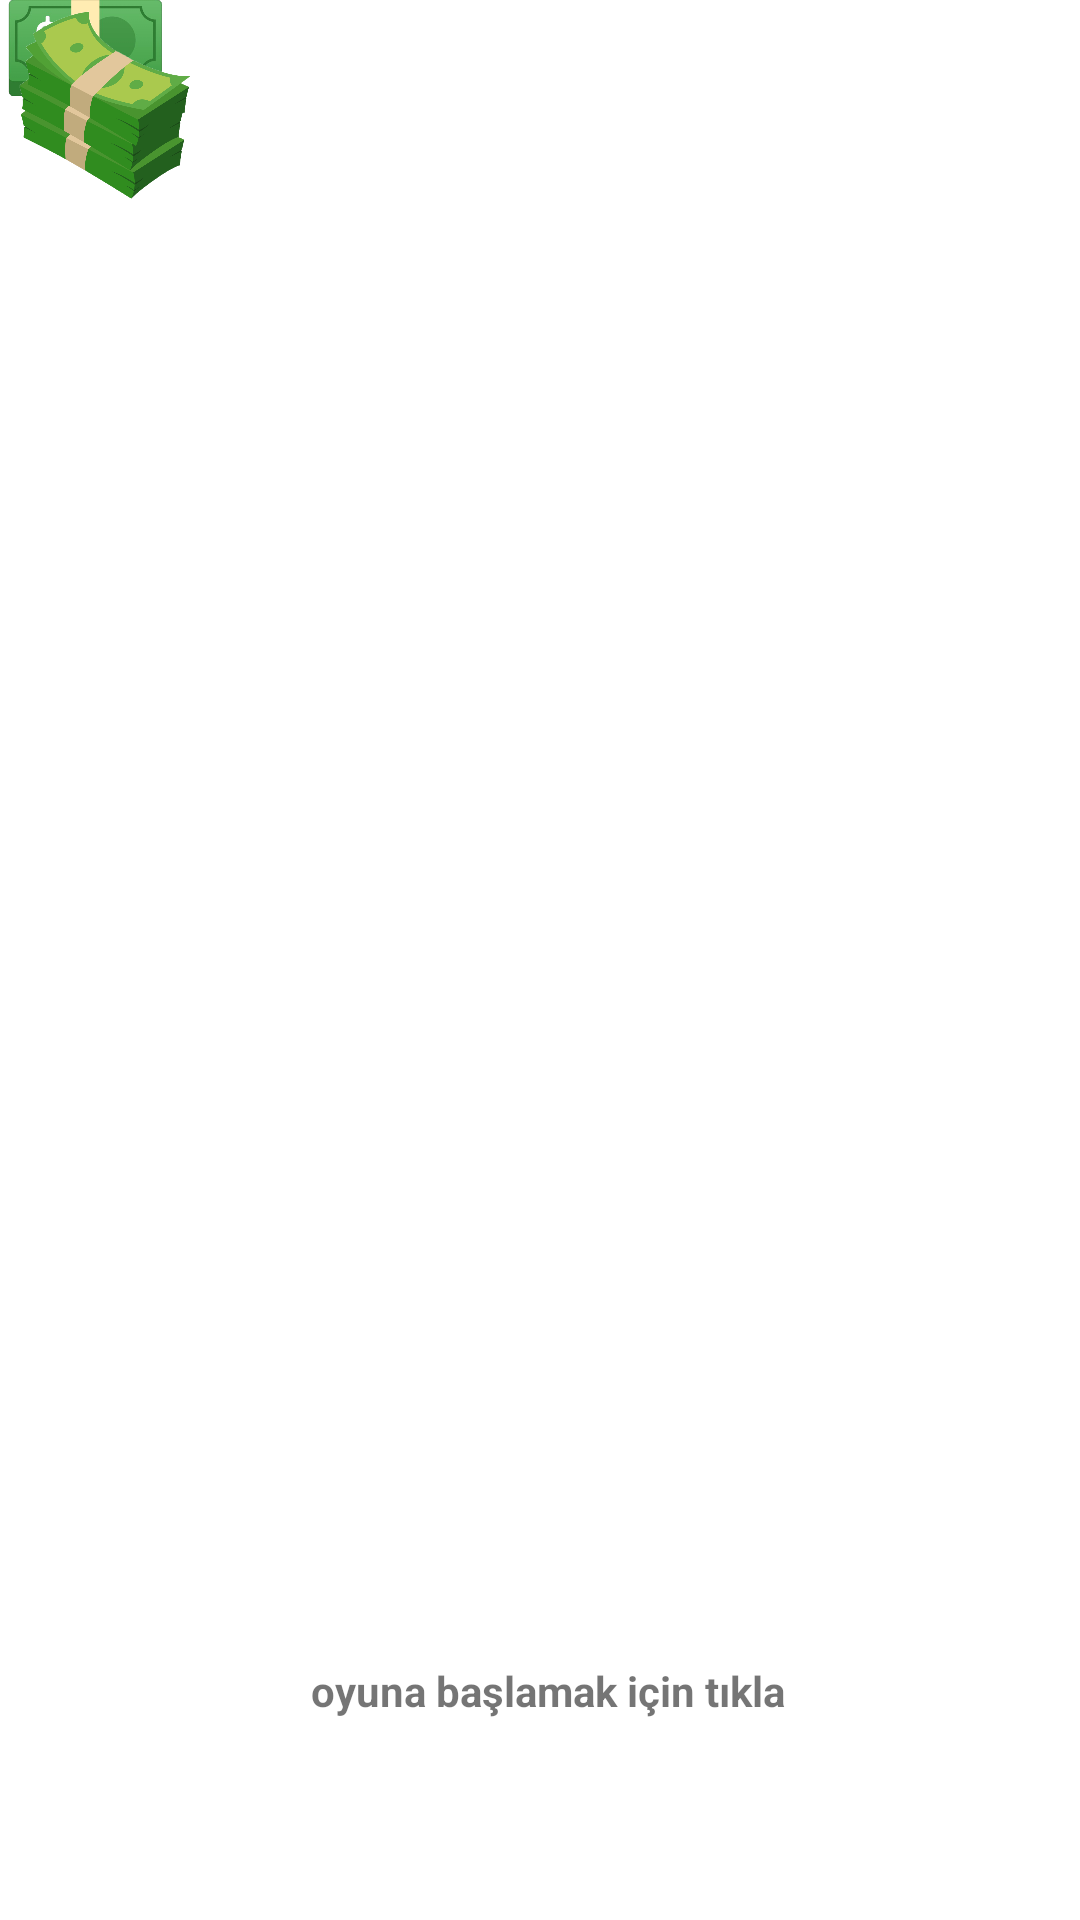

This screen was rendered from an Android layout file. Write that file and the resources it references.
<!-- AndroidManifest.xml: application theme Theme.HarranHub -->
<!-- res/layout/fragment_oyun_oyna_sayfa.xml -->
<?xml version="1.0" encoding="utf-8"?>
<androidx.constraintlayout.widget.ConstraintLayout xmlns:android="http://schemas.android.com/apk/res/android"
xmlns:app="http://schemas.android.com/apk/res-auto"
xmlns:tools="http://schemas.android.com/tools"
android:id="@+id/cl"
android:background="@color/white"
android:layout_width="match_parent"
android:layout_height="match_parent"
tools:context=".AnaSayfa.MenuSayfalari.Oyun.OyunOynaSayfa">

<TextView
    android:id="@+id/puan_text"
    android:layout_width="wrap_content"
    android:layout_height="wrap_content"
    android:layout_marginStart="174dp"
    android:layout_marginTop="21dp"
    android:layout_marginEnd="179dp"
    android:text="0"
    android:textColor="#FFFFFF"
    android:textSize="30sp"
    android:textStyle="bold"
    app:layout_constraintEnd_toEndOf="parent"
    app:layout_constraintStart_toStartOf="parent"
    app:layout_constraintTop_toTopOf="parent" />

<ImageView
    android:id="@+id/maincharacter"
    android:layout_width="wrap_content"
    android:layout_height="wrap_content"
    app:srcCompat="@drawable/anakarakter"
    tools:layout_editor_absoluteX="4dp"
    tools:layout_editor_absoluteY="251dp" />

<ImageView
    android:id="@+id/yellow"
    android:layout_width="57dp"
    android:layout_height="32dp"
    app:srcCompat="@drawable/dollar"
    tools:layout_editor_absoluteX="16dp"
    tools:layout_editor_absoluteY="21dp" />

<ImageView
    android:id="@+id/pink"
    android:layout_width="70dp"
    android:layout_height="70dp"
    app:srcCompat="@drawable/box"
    tools:layout_editor_absoluteX="1dp"
    tools:layout_editor_absoluteY="71dp" />

<ImageView
    android:id="@+id/black"
    android:layout_width="wrap_content"
    android:layout_height="wrap_content"
    app:srcCompat="@drawable/siyahkare"
    tools:layout_editor_absoluteX="4dp"
    tools:layout_editor_absoluteY="129dp" />

<TextView
    android:id="@+id/call_1"
    android:layout_width="wrap_content"
    android:layout_height="wrap_content"
    android:layout_marginStart="179dp"
    android:layout_marginEnd="174dp"
    android:layout_marginBottom="67dp"
    android:text="oyuna başlamak için tıkla"
    android:textStyle="bold"
    app:layout_constraintBottom_toBottomOf="parent"
    app:layout_constraintEnd_toEndOf="parent"
    app:layout_constraintStart_toStartOf="parent" />
</androidx.constraintlayout.widget.ConstraintLayout>
<!-- resources referenced by this layout -->
<resources>
  <color name="white">#FFFFFFFF</color>
  <!-- drawable box: png bitmap (drawable-v24, 104215 bytes) -->
  <!-- drawable dollar: png bitmap (drawable-v24, 46384 bytes) -->
  <style name="Theme.HarranHub" parent="Theme.MaterialComponents.DayNight.DarkActionBar">
          
          <item name="colorPrimary">@color/harranrenkkodumavi</item>
          <item name="colorPrimaryVariant">@color/purple_700</item>
          <item name="colorOnPrimary">@color/white</item>
          
          <item name="colorSecondary">@color/teal_200</item>
          <item name="colorSecondaryVariant">@color/teal_700</item>
          <item name="colorOnSecondary">@color/black</item>
          
          <item name="android:statusBarColor" tools:targetApi="l">?attr/colorPrimaryVariant</item>
          
      </style>
  <color name="harranrenkkodumavi">#0b77bc</color>
  <color name="purple_700">#FF3700B3</color>
  <color name="teal_200">#FF03DAC5</color>
  <color name="teal_700">#FF018786</color>
  <color name="black">#FF000000</color>
</resources>
